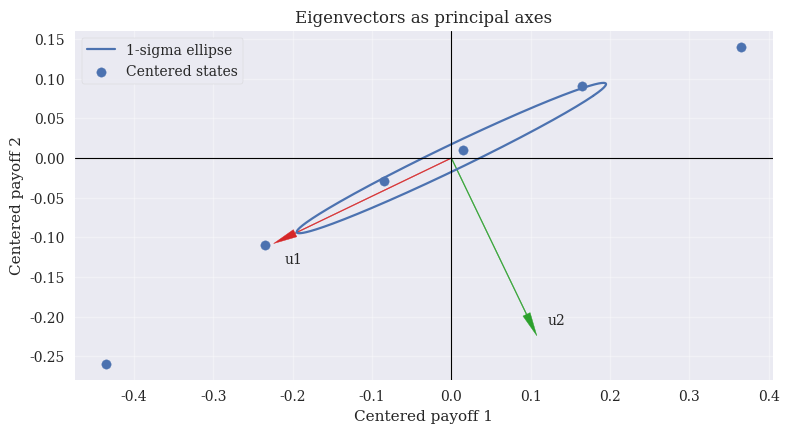

Reproduce this figure in Python.
"""
Python & AI in Asset Management
Lab · Covariance Geometry

(c) Dr. Yves J. Hilpisch
AI-Powered by different LLMs
The Python Quants GmbH | https://tpq.io
https://hilpisch.com | https://linktr.ee/dyjh
"""

import numpy as np
import matplotlib.pyplot as plt

from pathlib import Path

plt.style.use("seaborn-v0_8")
plt.rcParams.update({"font.family": "serif", "lines.linewidth": 1.0})

OUT_DIR = Path("labs/figures")
OUT_DIR.mkdir(parents=True, exist_ok=True)

p = np.array([0.10, 0.20, 0.30, 0.20, 0.15, 0.05])

x1 = np.array([1.40, 1.20, 1.05, 0.95, 0.80, 0.60])
x2 = np.array([1.15, 1.10, 1.02, 0.98, 0.90, 0.75])

x = np.column_stack([x1, x2])
mu = (p[:, None] * x).sum(axis=0)
xc = x - mu

sigma = xc.T @ (p[:, None] * xc)
vals, vecs = np.linalg.eigh(sigma)
idx = np.argsort(vals)[::-1]
vals = vals[idx]
vecs = vecs[:, idx]

sqrt_sigma = vecs @ np.diag(np.sqrt(np.maximum(vals, 0.0))) @ vecs.T

theta = np.linspace(0.0, 2.0 * np.pi, 400)
circle = np.column_stack([np.cos(theta), np.sin(theta)])
ellipse = circle @ sqrt_sigma.T

u1 = vecs[:, 0]
u2 = vecs[:, 1]
length = 1.15 * np.sqrt(vals[0])

fig, ax = plt.subplots(figsize=(8, 5.5))
ax.plot(ellipse[:, 0], ellipse[:, 1], linewidth=1.6, label="1-sigma ellipse")
ax.scatter(xc[:, 0], xc[:, 1], s=45, label="Centered states")

ax.arrow(0.0, 0.0, u1[0] * length, u1[1] * length,
         length_includes_head=True, head_width=0.01, head_length=0.03,
         color="#d62728")
ax.arrow(0.0, 0.0, u2[0] * length, u2[1] * length,
         length_includes_head=True, head_width=0.01, head_length=0.03,
         color="#2ca02c")

ax.annotate("u1", xy=(u1[0] * length, u1[1] * length),
            textcoords="offset points", xytext=(8, -14))
ax.annotate("u2", xy=(u2[0] * length, u2[1] * length),
            textcoords="offset points", xytext=(8, 8))

ax.axhline(0.0, linewidth=0.8, color="black")
ax.axvline(0.0, linewidth=0.8, color="black")
ax.set_xlabel("Centered payoff 1")
ax.set_ylabel("Centered payoff 2")
ax.set_title("Eigenvectors as principal axes")
ax.grid(True, alpha=0.35)
ax.legend(frameon=True, loc="upper left")
ax.set_aspect("equal", adjustable="box")

fig.tight_layout()
fig.savefig(OUT_DIR / "fig_cov_eigenvectors.png", dpi=300,
            bbox_inches="tight")
plt.close(fig)
